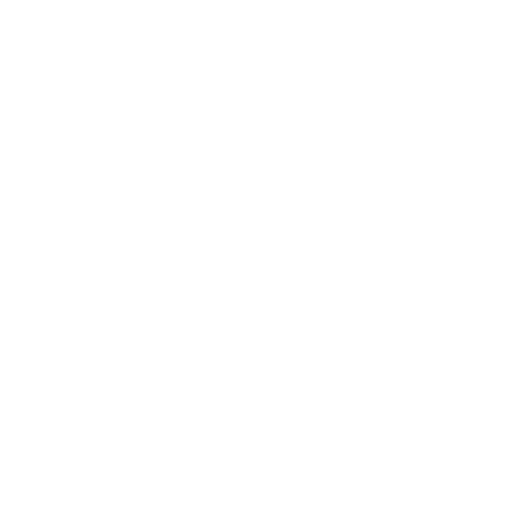
t = 0.00 s
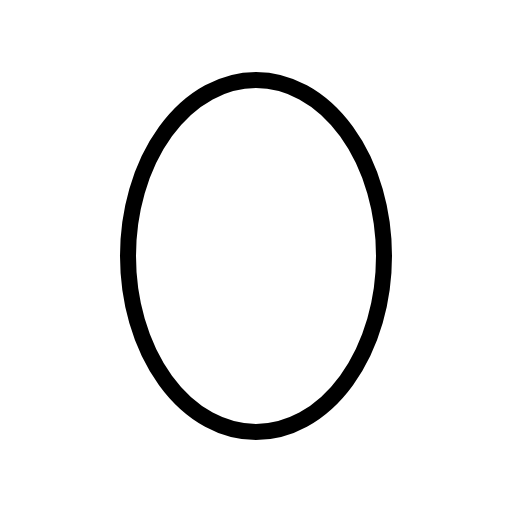
t = 0.38 s
t = 1.13 s: frame unchanged from t = 0.38 s, image omitted
t = 1.50 s: frame unchanged from t = 0.38 s, image omitted
t = 1.88 s: frame unchanged from t = 0.38 s, image omitted
t = 2.63 s: frame unchanged from t = 0.38 s, image omitted

The animated SVG that drew these frames (rendered in a browser with its animation timeline set to each time). Animation: 1 CSS @keyframes rule; one cycle of 3.00 s, repeats indefinitely.

<svg xmlns="http://www.w3.org/2000/svg" viewBox="0 0 256 256">
  <style>
    .draw-line {
      stroke-dasharray: 2000;
      stroke-dashoffset: 0;
    }
    svg:hover .draw-line {
      animation: phosphor-draw-in 3s ease-in-out infinite alternate;
    }
    @keyframes phosphor-draw-in {
      0%   { stroke-dashoffset: 2000; }
      50%  { stroke-dashoffset: 0; }
      100% { stroke-dashoffset: 0; }
    }
  </style><rect width="256" height="256" fill="none"/><ellipse cx="128" cy="128" rx="64" ry="88" fill="none" stroke="currentColor" stroke-linecap="round" stroke-linejoin="round" stroke-width="8" class="draw-line" pathLength="1" style="animation-delay: 0s"/></svg>
